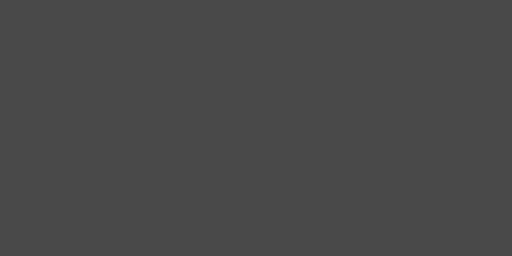
t = 0.00 s
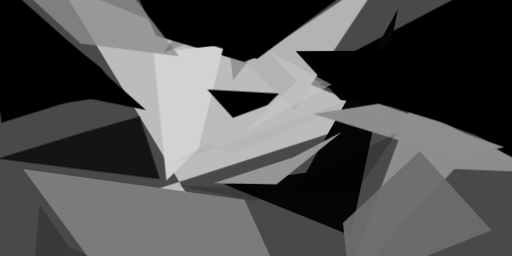
t = 2.99 s
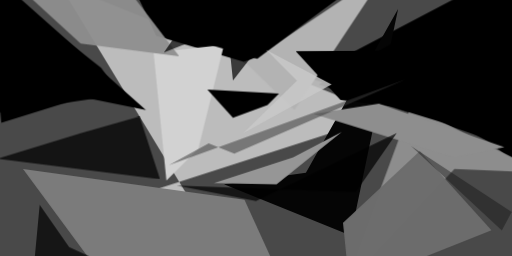
t = 3.12 s
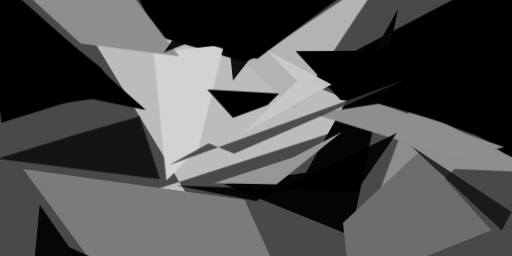
t = 3.24 s
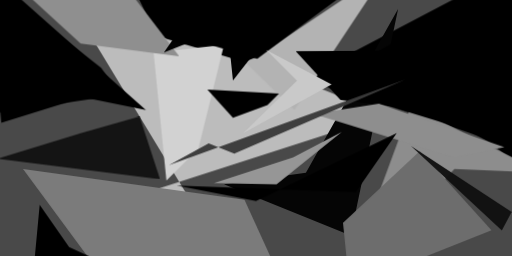
t = 3.37 s
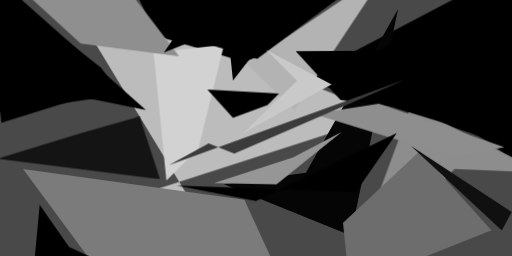
t = 3.49 s

The animated SVG that drew these frames (rendered in a browser with its animation timeline set to each time). Animation: 1 CSS @keyframes rule; one cycle of 3.49 s.

<svg xmlns="http://www.w3.org/2000/svg" viewBox="0 0 400 200"><style>@keyframes fadeIn{from{opacity: 0}to{opacity: 1}}g.animated&gt;*{opacity: 0;animation: fadeIn .5s forwards}</style><path fill="#494949" d="M0 0h400v200H0z"/><g class="animated"><path fill="#bcbcbc" d="M46-13l140 231-86-63 202-65z" style="animation-delay:0s"/><path d="M379 108L239 60l160-84 25 169zM65 76l49 10L-10-24 1 96zM98-24l24 52 71 21 98-69z" style="animation-delay:.25s"/><path fill="#b3b3b3" d="M303-24L230 86l-39-38 9-3z" style="animation-delay:.49s"/><path fill="#050505" d="M239 135L311 7l-37 177-99-40z" style="animation-delay:.74s"/><path fill="#d2d2d2" d="M120 41l10 100 25-25 20-81z" style="animation-delay:.97s"/><path fill="#8d8d8d" d="M269 224l52-141 103 52-69-3z" style="animation-delay:1.21s"/><path d="M424 135l-58-33-117-36 161-90z" style="animation-delay:1.43s"/><path fill="#7b7b7b" d="M191 156l31 68-139-4-65-88z" style="animation-delay:1.64s"/><path d="M-1 88L-9-16l88 69 15 21zm163-18l56 3-9 9-27 10zm-38-47l-23-36 180-1-80 60z" style="animation-delay:1.84s"/><path fill="#141414" d="M109 91l-46 13-65 20 127 16z" style="animation-delay:2.03s"/><path fill="#969696" d="M267 103l-51 41-49-1 62-20z" style="animation-delay:2.21s"/><path d="M413 39l-182 1 35 38 158 20z" style="animation-delay:2.37s"/><path fill="#8e8e8e" d="M296 81l98 34-39 8-110-34z" style="animation-delay:2.51s"/><path fill="#6d6d6d" d="M328 118l56 62-111 44-5-50z" style="animation-delay:2.64s"/><path fill="#8f8f8f" d="M63 34l77 10-52-68L16-9z" style="animation-delay:2.75s"/><path fill="#c9c9c9" d="M259 66l-51-27 24 24-42 41z" style="animation-delay:2.84s"/><path d="M278 150l32-46-110 53-62-12zM25 224l55-19-26-12-23-33zM182 63l49-63-103 41 45-65z" style="animation-delay:2.91s"/><path fill="#3b3b3b" d="M183 120l-20-8-31 17 185-67z" style="animation-delay:2.96s"/><path fill="#101010" d="M392 180l8-15 5 4-84-55z" style="animation-delay:2.99s"/></g></svg>
